Photos from the image-classification dataset "dataset" in the GitHub repository Renzo-T/Chess_Scanner. Its 13 classes are: black bishop, black king, black knight, black pawn, black queen, black rook, nothing, white bishop, white king, white knight, white pawn, white queen, white rook.

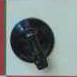
Label: black knight

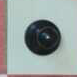
Label: nothing

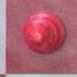
Label: white bishop

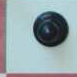
Label: black pawn

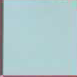
Label: nothing

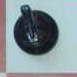
Label: nothing
